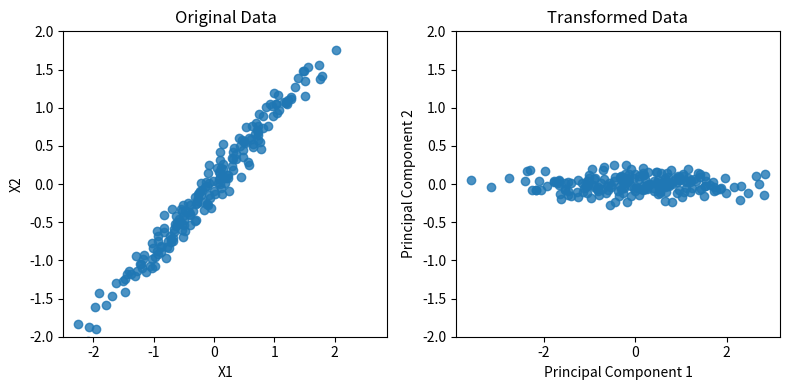

This chart was generated by the following Python code:
import numpy as np
import matplotlib.pyplot as plt


class PCA:

    def __init__(self, n_components):
        self.n_components = n_components
        self.components = None
        self.mean = None

    def fit(self, X):
        # Compute mean of the data
        self.mean = np.mean(X, axis=0)
        # Center the data
        centered_data = X - self.mean
        # Compute covariance matrix
        covariance_matrix = np.cov(centered_data, rowvar=False)
        # Compute eigenvalues and eigenvectors of the covariance matrix
        eigenvalues, eigenvectors = np.linalg.eigh(covariance_matrix)
        # Sort eigenvectors based on eigenvalues in descending order
        sorted_indices = np.argsort(eigenvalues)[::-1]
        sorted_eigenvectors = eigenvectors[:, sorted_indices]
        # Select top n_components eigenvectors
        self.components = sorted_eigenvectors[:, :self.n_components]

    def transform(self, X):
        # Center the data
        centered_data = X - self.mean
        # Project the data onto the principal components
        transformed_data = np.dot(centered_data, self.components)
        return transformed_data

    def fit_transform(self, X):
        self.fit(X)
        return self.transform(X)


def demo_pca():
    # Generate some random data
    np.random.seed(0)
    X = np.dot(np.random.rand(2, 2), np.random.randn(2, 200)).T

    # Apply PCA
    pca = PCA(n_components=2)
    transformed_data = pca.fit_transform(X)

    # Plot original data
    plt.figure(figsize=(8, 4))
    plt.subplot(1, 2, 1)
    plt.scatter(X[:, 0], X[:, 1], alpha=0.8)
    plt.title('Original Data')
    plt.xlabel('X1')
    plt.ylabel('X2')
    plt.ylim(-2, 2)

    # Plot transformed data
    plt.subplot(1, 2, 2)
    plt.scatter(transformed_data[:, 0], transformed_data[:, 1], alpha=0.8)
    plt.title('Transformed Data')
    plt.xlabel('Principal Component 1')
    plt.ylabel('Principal Component 2')
    plt.ylim(-2, 2)

    plt.tight_layout()
    plt.show()


if __name__ == '__main__':
    demo_pca()
